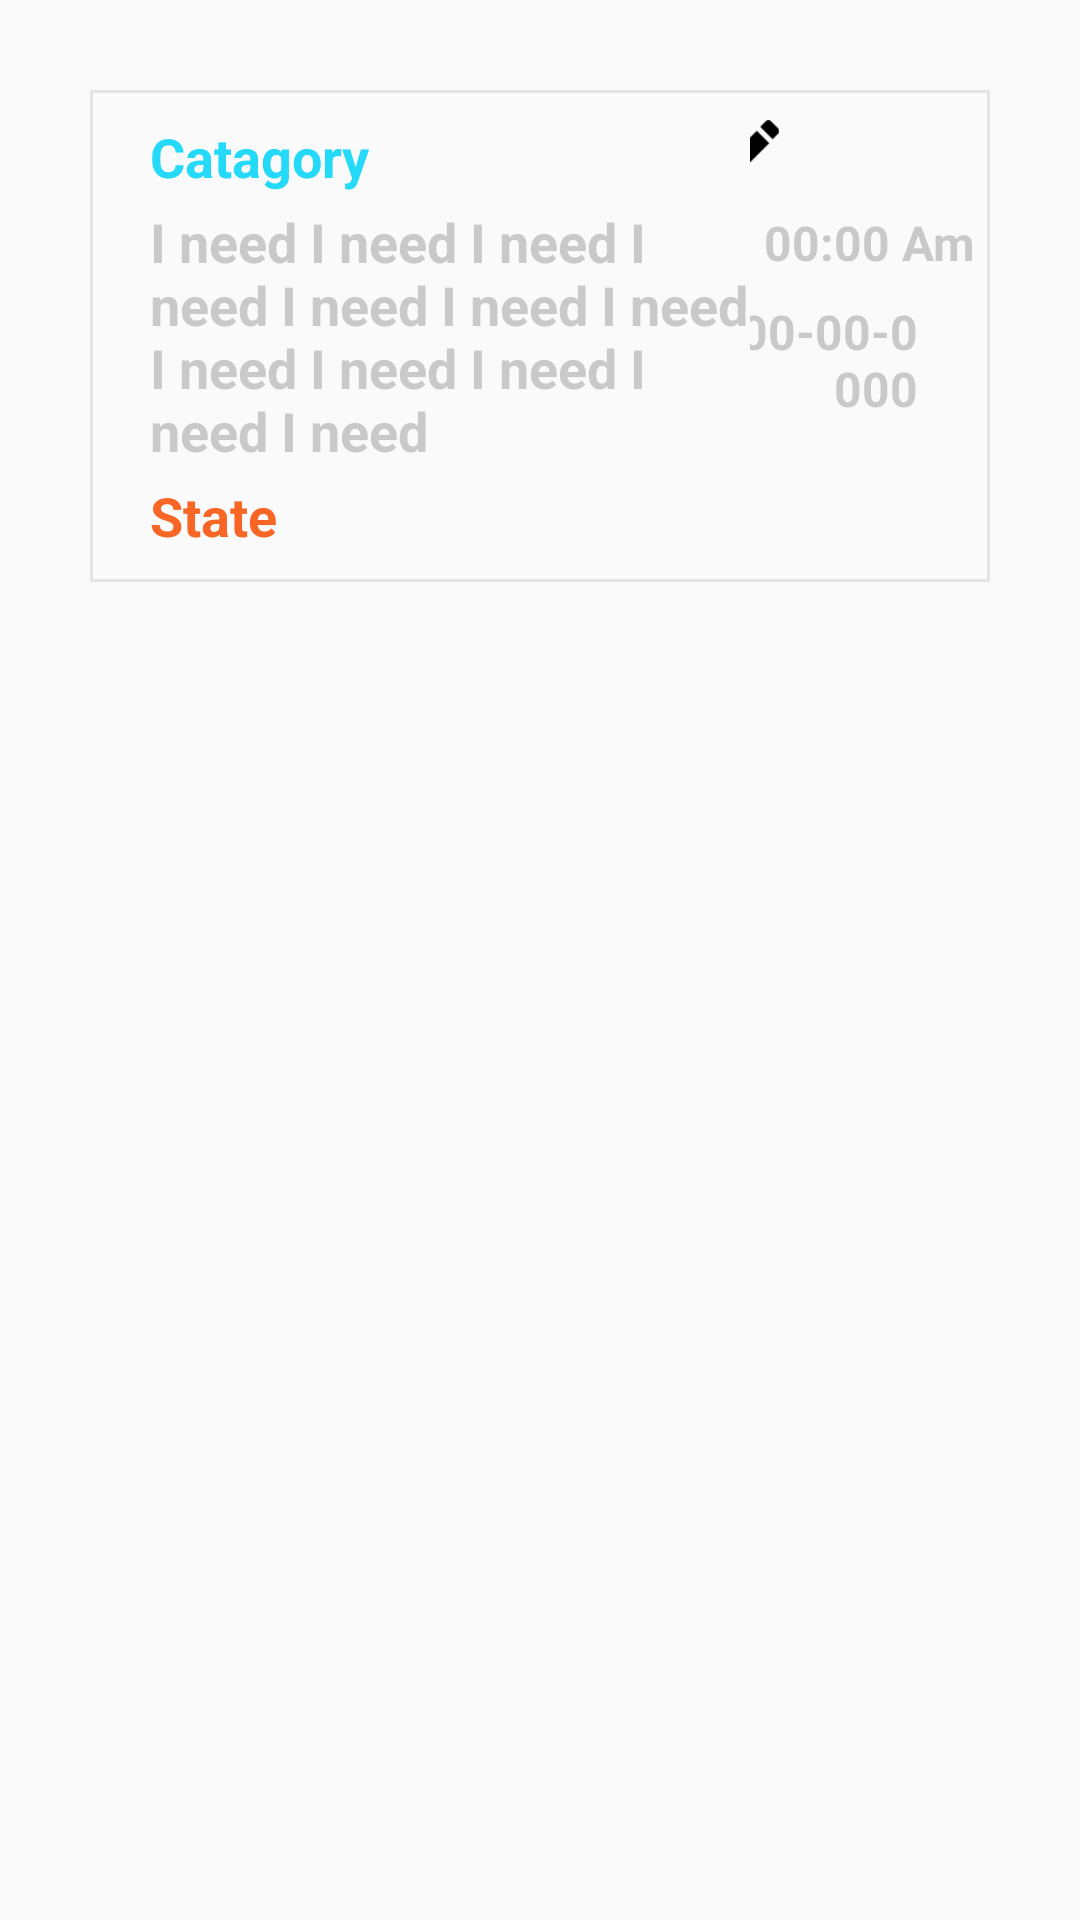

The Android layout XML behind this screen, and the referenced resources:
<!-- AndroidManifest.xml: application theme AppTheme -->
<!-- res/layout/to_adapter_order_card.xml -->
<?xml version="1.0" encoding="utf-8"?>
<LinearLayout xmlns:android="http://schemas.android.com/apk/res/android"
    xmlns:app="http://schemas.android.com/apk/res-auto"
    android:orientation="vertical"
    android:layout_width="match_parent"
    android:layout_height="match_parent">

    <LinearLayout
        android:layout_width="match_parent"
        android:layout_height="wrap_content"
        android:background="@drawable/background_table"
        android:layout_margin="30dp"
        >


        <LinearLayout
            android:layout_width="220dp"
            android:layout_height="wrap_content"
            android:orientation="vertical"

            >
            <TextView
                android:layout_width="match_parent"
                android:layout_height="wrap_content"
                android:text="Catagory"
                android:textStyle="bold"
                android:textColor="#25D9F8"
                android:textSize="18sp"
                android:layout_marginTop="10dp"
                android:layout_marginLeft="20dp"
                android:id="@+id/j_name"/>
            <TextView
                android:layout_width="match_parent"
                android:layout_height="wrap_content"
                android:text="I need I need I need I need I need I need I need I need I need I need I need I need "
                android:textStyle="bold"
                android:textColor="#5B717171"
                android:textSize="18sp"
                android:layout_marginTop="4dp"
                android:layout_marginLeft="20dp"
                android:id="@+id/description"/>

            <TextView
                android:id="@+id/state"
                android:layout_width="match_parent"
                android:layout_height="wrap_content"
                android:layout_marginLeft="20dp"
                android:layout_marginTop="4dp"
                android:layout_marginBottom="10dp"
                android:text="State"
                android:textColor="#F86625"
                android:textSize="18sp"
                android:textStyle="bold" />


        </LinearLayout>
        <LinearLayout
            android:layout_width="match_parent"
            android:layout_height="wrap_content"
            android:orientation="vertical"
            >


            <LinearLayout
                android:layout_width="match_parent"
                android:layout_height="wrap_content"
                android:layout_marginTop="10dp"
                android:gravity="right"
                android:layout_marginRight="10dp"
                >

                <ImageView
                    android:layout_width="20dp"
                    android:layout_height="20dp"
                    android:src="@drawable/ic_edit"
                    android:layout_marginBottom="10dp"
                    android:id="@+id/updateOrder"
                    android:gravity="right"
                    android:layout_marginEnd="20dp" />
                <ImageView
                    android:layout_width="20dp"
                    android:layout_height="20dp"
                    android:src="@drawable/ic_delete"
                    android:layout_marginBottom="10dp"
                    android:id="@+id/deleteOrder"
                    android:gravity="right"
                    android:layout_marginEnd="20dp" />

            </LinearLayout>

            <TextView
                android:layout_width="wrap_content"
                android:layout_height="wrap_content"
                android:text="00:00 Am"
                android:layout_gravity="center"
                android:textStyle="bold"
                android:textColor="#5B717171"
                android:textSize="16sp"
                android:id="@+id/time_start"
                />
            <TextView
                android:layout_width="match_parent"
                android:layout_height="wrap_content"
                android:text="00-00-0000"
                android:textStyle="bold"
                android:textColor="#5B717171"
                android:textSize="16sp"
                android:layout_marginTop="8dp"
                android:layout_gravity="center"
                android:layout_marginBottom="10dp"
                android:layout_marginEnd="16dp"
                android:id="@+id/date"
                android:gravity="right"
                />

        </LinearLayout>

    </LinearLayout>


</LinearLayout>
<!-- resources referenced by this layout -->
<resources>
  <!-- drawable background_table (drawable) -->
  <?xml version="1.0" encoding="utf-8"?>
  <shape android:shape="rectangle" xmlns:android="http://schemas.android.com/apk/res/android">
  <stroke android:width="1dp"
      android:color="@color/colorLine"/>
  </shape>
  <!-- drawable ic_edit: png bitmap (drawable-hdpi, 323 bytes) -->
  <style name="AppTheme" parent="Theme.AppCompat.Light.NoActionBar">
          
          <item name="colorPrimary">@color/colorPrimary</item>
          <item name="colorPrimaryDark">@color/colorPrimaryDark</item>
          <item name="colorAccent">@color/colorAccent</item>
      </style>
  <color name="colorLine">#E3E3E3</color>
  <color name="colorPrimary">#008577</color>
  <color name="colorPrimaryDark">#00574B</color>
  <color name="colorAccent">#D81B60</color>
</resources>
